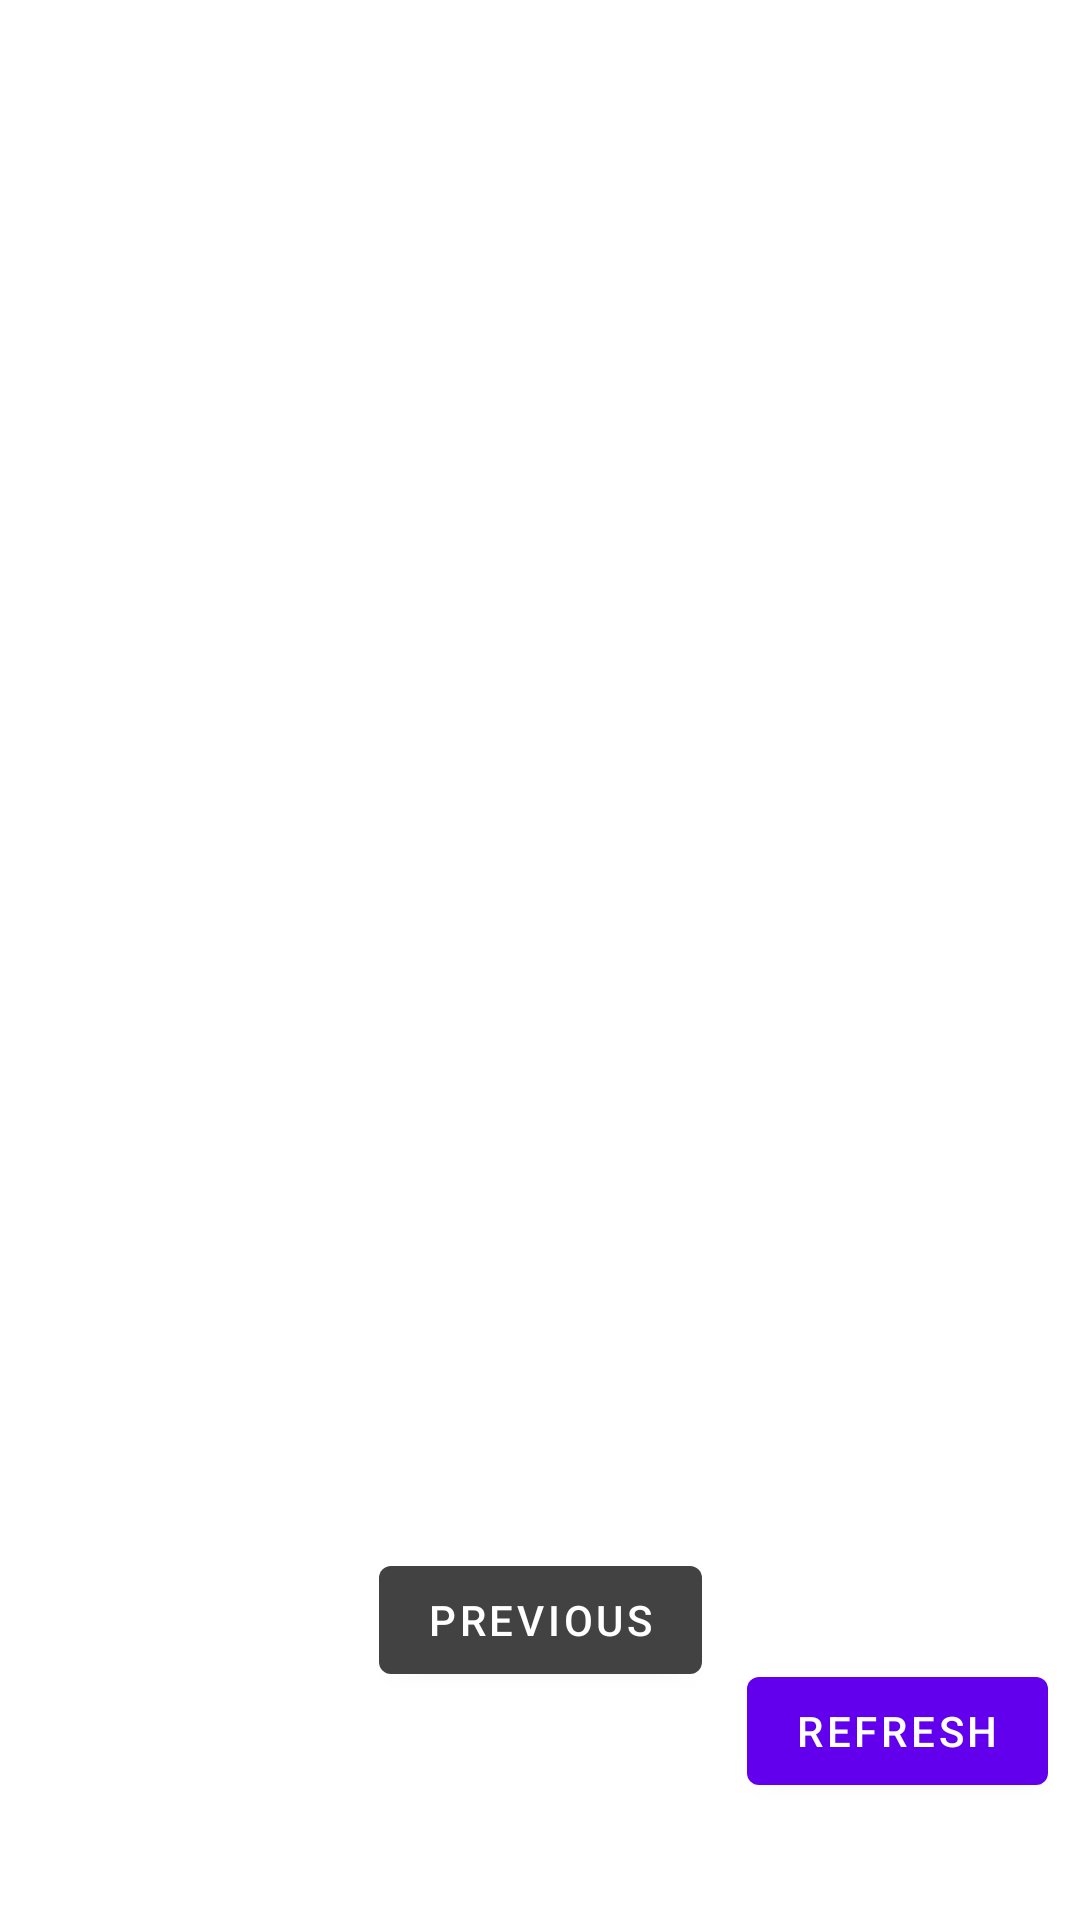

The Android layout XML behind this screen, and the referenced resources:
<!-- AndroidManifest.xml: application theme Theme.Calculator -->
<!-- res/layout/fragment_second.xml -->
<?xml version="1.0" encoding="utf-8"?>

<androidx.constraintlayout.widget.ConstraintLayout xmlns:android="http://schemas.android.com/apk/res/android"
    xmlns:app="http://schemas.android.com/apk/res-auto"
    xmlns:tools="http://schemas.android.com/tools"
    android:layout_width="match_parent"
    android:layout_height="match_parent"
    tools:context=".SecondFragment">

    <Button
        android:id="@+id/backButton"
        android:layout_width="wrap_content"
        android:layout_height="wrap_content"
        android:layout_marginBottom="76dp"
        android:text="@string/previous"
        app:backgroundTint="@color/cardview_dark_background"
        app:layout_constraintBottom_toBottomOf="parent"
        app:layout_constraintEnd_toEndOf="parent"
        app:layout_constraintStart_toStartOf="parent" />

    <TextView
        android:id="@+id/historyView"
        android:layout_width="288dp"
        android:layout_height="498dp"
        android:layout_marginStart="56dp"
        android:layout_marginLeft="56dp"
        android:layout_marginTop="530dp"
        android:layout_marginEnd="57dp"
        android:layout_marginRight="57dp"
        android:layout_marginBottom="@dimen/fab_margin"
        android:autoText="false"
        android:fadeScrollbars="true"
        android:text="History"
        app:layout_constraintBottom_toTopOf="@+id/backButton"
        app:layout_constraintEnd_toEndOf="parent"
        app:layout_constraintHorizontal_bias="0.6"
        app:layout_constraintStart_toStartOf="parent"
        app:layout_constraintTop_toTopOf="parent"
        app:layout_constraintVertical_bias="1.0"
        tools:visibility="visible" />

    <Button
        android:id="@+id/refreshButton"
        android:layout_width="wrap_content"
        android:layout_height="wrap_content"
        android:layout_marginStart="27dp"
        android:layout_marginLeft="27dp"
        android:layout_marginEnd="23dp"
        android:layout_marginRight="23dp"
        android:layout_marginBottom="39dp"
        android:text="refresh"
        app:layout_constraintBottom_toBottomOf="parent"
        app:layout_constraintEnd_toEndOf="parent"
        app:layout_constraintStart_toEndOf="@+id/backButton" />
</androidx.constraintlayout.widget.ConstraintLayout>
<!-- resources referenced by this layout -->
<resources>
  <string name="previous">Previous</string>
  <style name="Theme.Calculator" parent="Theme.MaterialComponents.DayNight.DarkActionBar">
          
          <item name="colorPrimary">@color/purple_500</item>
          <item name="colorPrimaryVariant">@color/purple_700</item>
          <item name="colorOnPrimary">@color/white</item>
          
          <item name="colorSecondary">@color/teal_200</item>
          <item name="colorSecondaryVariant">@color/teal_700</item>
          <item name="colorOnSecondary">@color/black</item>
          
          <item name="android:statusBarColor" tools:targetApi="l">?attr/colorPrimaryVariant</item>
          
      </style>
  <!-- not gathered from this repository: default colours our renderer supplied (Android Studio template values) -->
  <color name="purple_500">#FF6200EE</color>
  <color name="purple_700">#FF3700B3</color>
  <color name="teal_200">#FF03DAC5</color>
  <color name="teal_700">#FF018786</color>
  <color name="black">#FF000000</color>
  <color name="white">#FFFFFFFF</color>
</resources>
